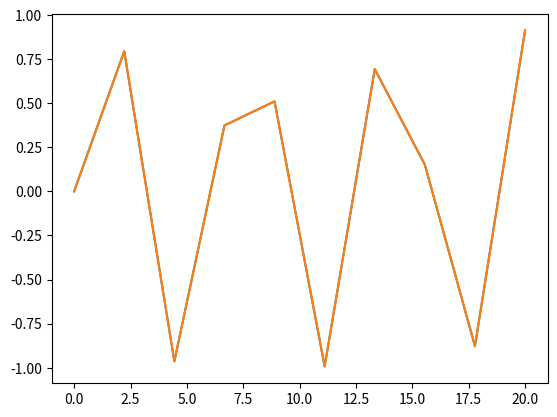

Generate this figure with matplotlib:
"""
current use of test.misc:
testing interpolation functions for the z-spectrum
"""

import numpy as np
import matplotlib.pyplot as plt
from scipy.interpolate import pchip_interpolate

x = np.linspace(0, 20, 10)
y = np.sin(x)

xx = np.linspace(0, 20, 100)
yy = pchip_interpolate(x, y, xx)

xx = xx[::11]
yy = yy[::11]

plt.plot(x, y)
plt.plot(xx, yy)
plt.show()
